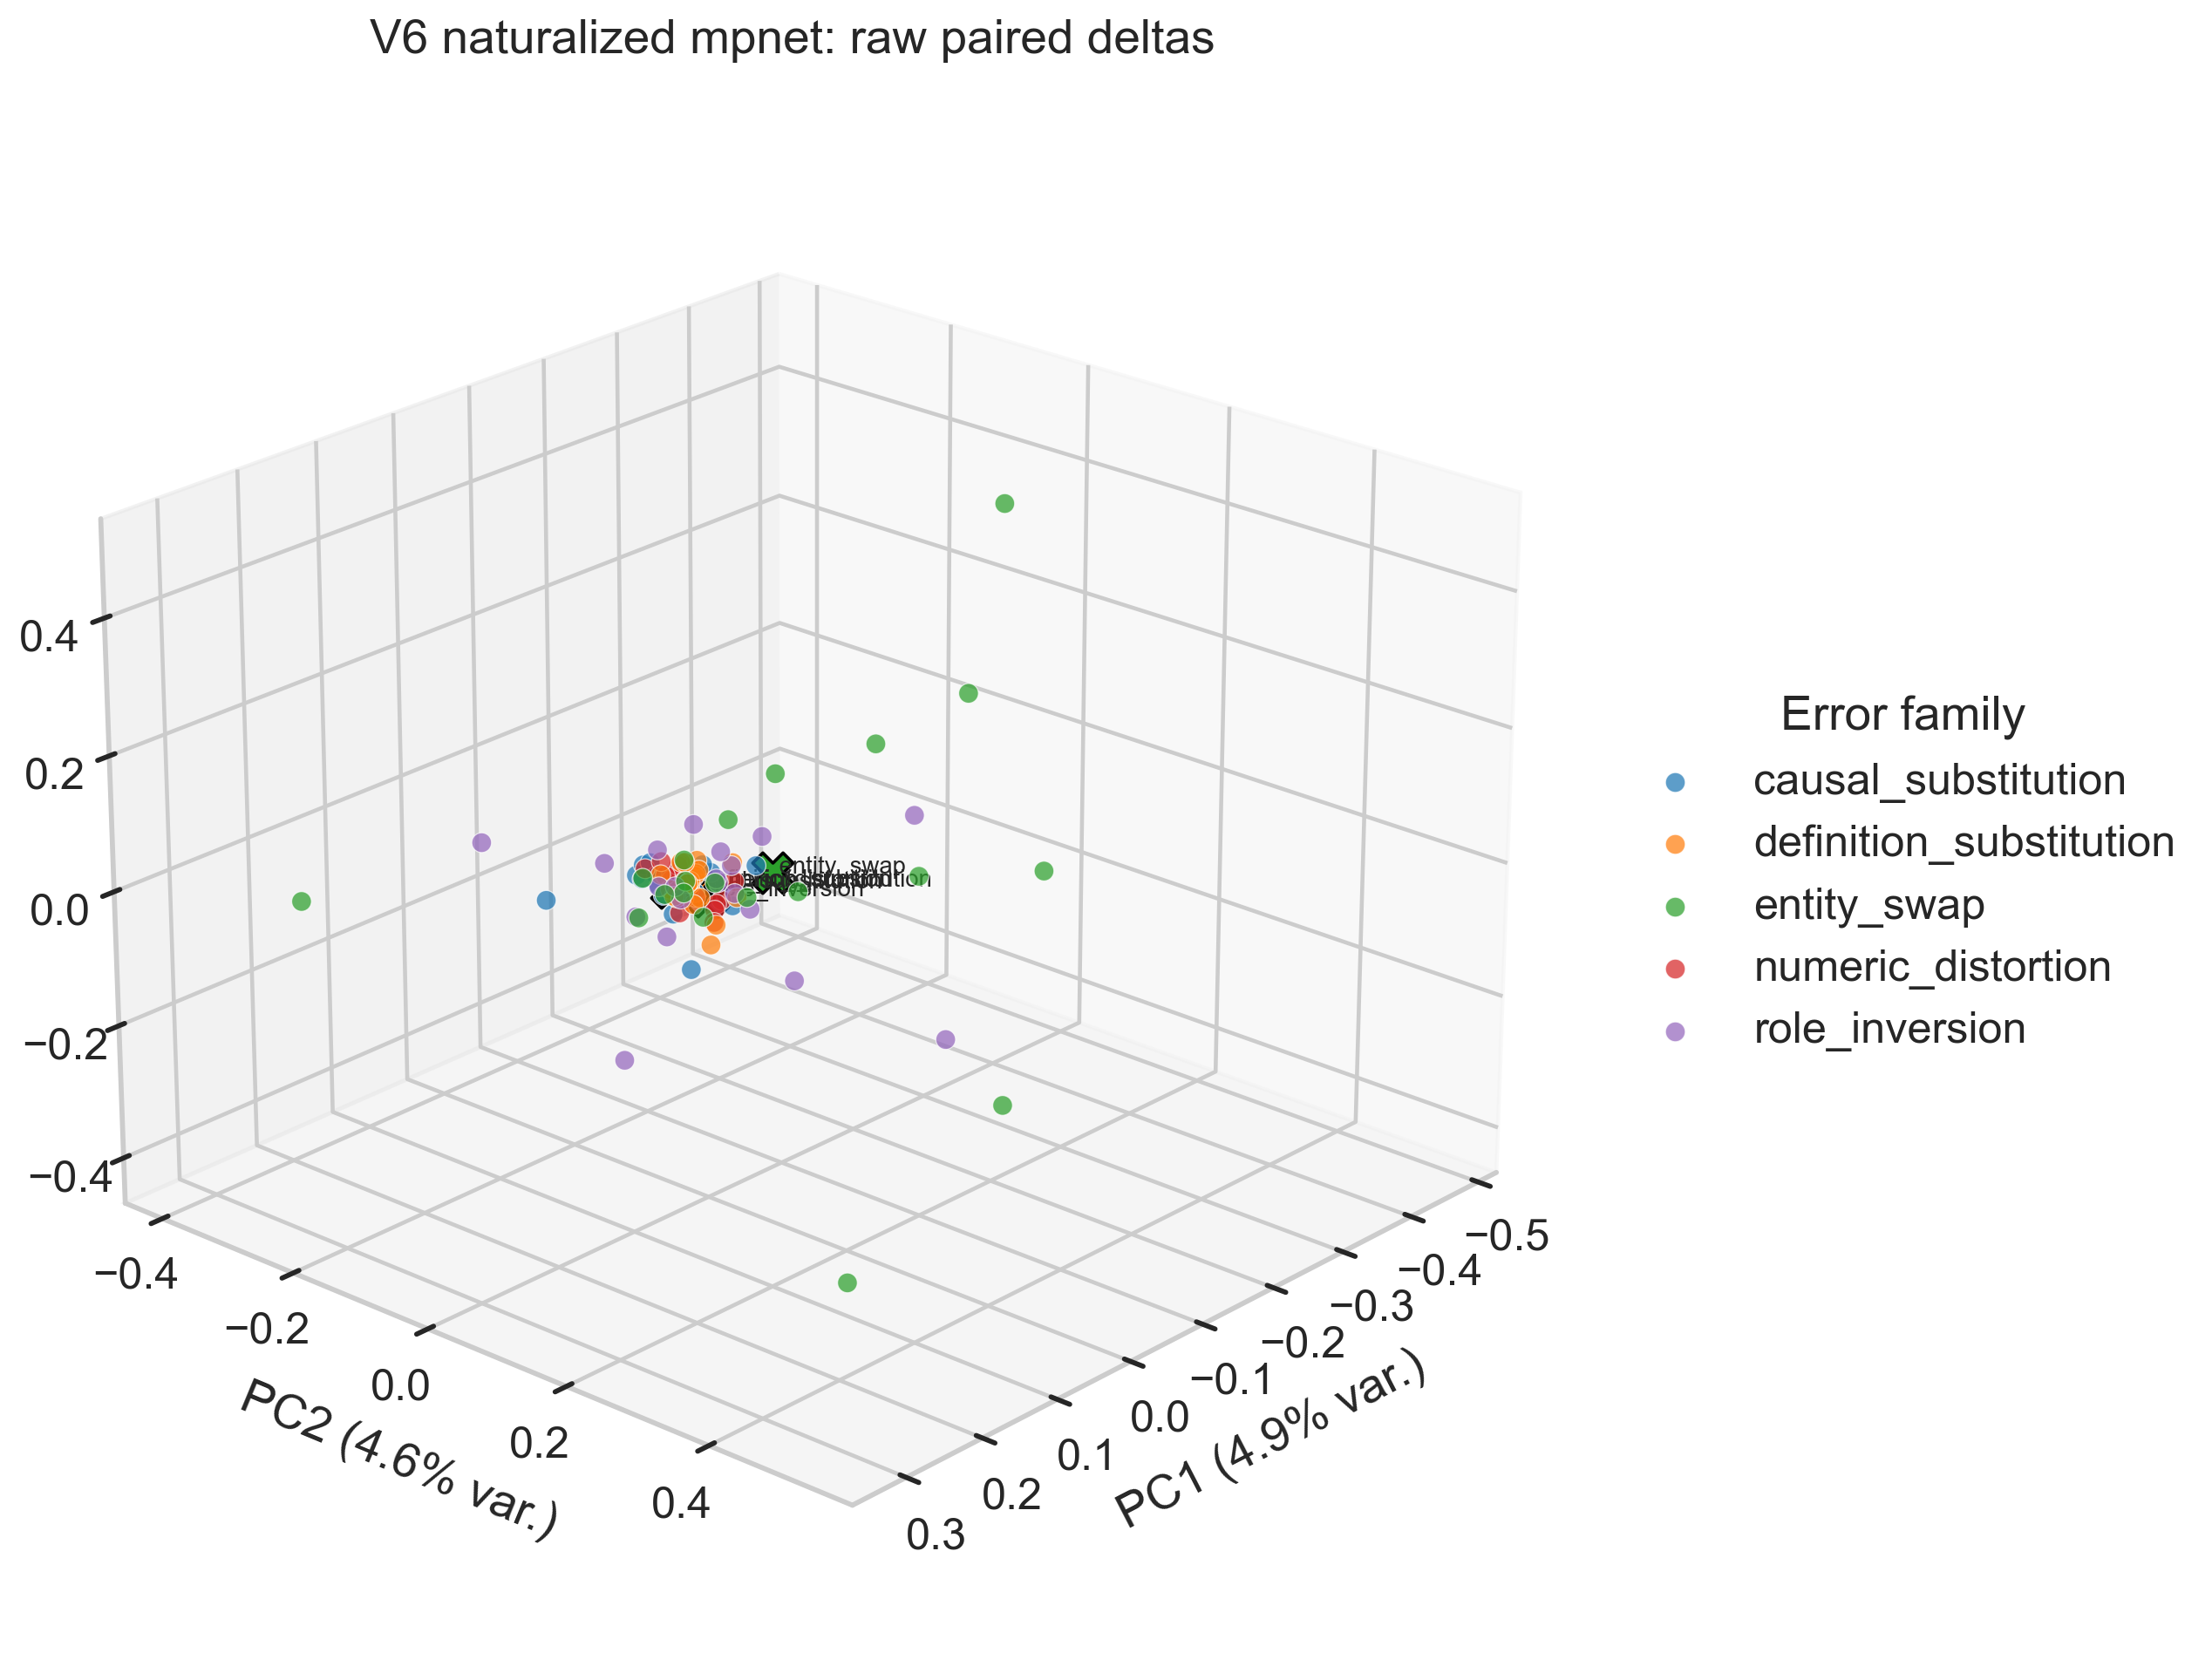

Data behind this chart, as committed beside it:
pair_id, question, error_family, truthful_sample_id, hallucinated_sample_id, truthful_answer, hallucinated_answer, delta_norm, base_id, raw_pc1, raw_pc2, raw_pc3
b01_causal_substitution, Evaluate the short factual answer below …, causal_substitution, truthful_b01_causal_substitution, hallucinated_b01_causal_substitution, In this case, mercury is the planet clos…, In this case, mercury is the planet clos…, 0.4368, b01, 0.02375, -0.06677, 0.01794
b01_definition_substitution, Evaluate the short factual answer below …, definition_substitution, truthful_b01_definition_substitution, hallucinated_b01_definition_substitution, A concise response would be that mercury…, A concise response would be that mercury…, 0.2725, b01, 0.04214, -0.001792, 0.004035
b01_entity_swap, Evaluate the short factual answer below …, entity_swap, truthful_b01_entity_swap, hallucinated_b01_entity_swap, Mercury is the planet closest to the Sun…, Venus is the planet closest to the Sun. …, 0.6654, b01, -0.0772, 0.01621, 0.1355
b01_numeric_distortion, Evaluate the short factual answer below …, numeric_distortion, truthful_b01_numeric_distortion, hallucinated_b01_numeric_distortion, The short answer is: Mercury is the plan…, The short answer is: Mercury is the seco…, 0.1963, b01, 0.0344, 0.01037, 0.03522
b01_role_inversion, Evaluate the short factual answer below …, role_inversion, truthful_b01_role_inversion, hallucinated_b01_role_inversion, The relevant fact is that mercury is the…, The relevant fact is that the Sun is the…, 0.2507, b01, 0.0307, -0.01282, 0.008629
b02_causal_substitution, Evaluate the short factual answer below …, causal_substitution, truthful_b02_causal_substitution, hallucinated_b02_causal_substitution, The relevant fact is that the heart is t…, The relevant fact is that the heart is t…, 0.2511, b02, 0.05501, -0.003491, 0.01108
b02_definition_substitution, Evaluate the short factual answer below …, definition_substitution, truthful_b02_definition_substitution, hallucinated_b02_definition_substitution, In this case, the heart is the organ tha…, In this case, the heart is the gland tha…, 0.241, b02, 0.04462, 0.029, 0.004492
b02_entity_swap, Evaluate the short factual answer below …, entity_swap, truthful_b02_entity_swap, hallucinated_b02_entity_swap, The short answer is: The heart is the or…, The short answer is: The liver is the or…, 0.6171, b02, -0.01676, 0.03954, -0.01081
b02_numeric_distortion, Evaluate the short factual answer below …, numeric_distortion, truthful_b02_numeric_distortion, hallucinated_b02_numeric_distortion, A concise response would be that the hea…, A concise response would be that the hea…, 0.3489, b02, 0.06947, 0.03592, 0.00664
b02_role_inversion, Evaluate the short factual answer below …, role_inversion, truthful_b02_role_inversion, hallucinated_b02_role_inversion, The heart is the organ that pumps blood …, Blood pumps the heart through the human …, 0.5706, b02, -0.09265, -0.06477, -0.03784
b03_causal_substitution, Evaluate the short factual answer below …, causal_substitution, truthful_b03_causal_substitution, hallucinated_b03_causal_substitution, Gold has the chemical symbol Au. The abb…, Gold has the chemical symbol Au because …, 0.3259, b03, 0.02242, -0.07846, -0.002357
b03_definition_substitution, Evaluate the short factual answer below …, definition_substitution, truthful_b03_definition_substitution, hallucinated_b03_definition_substitution, The relevant fact is that gold has the c…, The relevant fact is that gold has the c…, 0.1663, b03, 0.03249, -0.0181, 0.00364
b03_entity_swap, Evaluate the short factual answer below …, entity_swap, truthful_b03_entity_swap, hallucinated_b03_entity_swap, A concise response would be that gold ha…, A concise response would be that gold ha…, 0.2309, b03, 0.01468, -0.01515, 0.008266
b03_numeric_distortion, Evaluate the short factual answer below …, numeric_distortion, truthful_b03_numeric_distortion, hallucinated_b03_numeric_distortion, In this case, gold has the chemical symb…, In this case, gold has the chemical symb…, 0.2002, b03, 0.03418, 0.001316, 0.04645
b03_role_inversion, Evaluate the short factual answer below …, role_inversion, truthful_b03_role_inversion, hallucinated_b03_role_inversion, The short answer is: Gold has the chemic…, The short answer is: Au has the chemical…, 0.418, b03, -0.03065, -0.07188, -0.06109
b04_causal_substitution, Evaluate the short factual answer below …, causal_substitution, truthful_b04_causal_substitution, hallucinated_b04_causal_substitution, The short answer is: Lisbon is the capit…, The short answer is: Lisbon is the capit…, 0.4788, b04, 0.1025, -0.1221, -0.01732
b04_definition_substitution, Evaluate the short factual answer below …, definition_substitution, truthful_b04_definition_substitution, hallucinated_b04_definition_substitution, Lisbon is the capital of Portugal. It li…, Lisbon is the largest province of Portug…, 0.4408, b04, 0.06615, 0.04012, 0.08082
b04_entity_swap, Evaluate the short factual answer below …, entity_swap, truthful_b04_entity_swap, hallucinated_b04_entity_swap, In this case, lisbon is the capital of P…, In this case, madrid is the capital of P…, 0.5697, b04, 0.07081, -0.02201, -0.02156
b04_numeric_distortion, Evaluate the short factual answer below …, numeric_distortion, truthful_b04_numeric_distortion, hallucinated_b04_numeric_distortion, The relevant fact is that lisbon is the …, The relevant fact is that lisbon is one …, 0.1991, b04, 0.05522, -0.005872, 0.06001
b04_role_inversion, Evaluate the short factual answer below …, role_inversion, truthful_b04_role_inversion, hallucinated_b04_role_inversion, A concise response would be that lisbon …, A concise response would be that portuga…, 0.4402, b04, 0.01462, -0.08847, -0.07187
b05_causal_substitution, Evaluate the short factual answer below …, causal_substitution, truthful_b05_causal_substitution, hallucinated_b05_causal_substitution, A concise response would be that day and…, A concise response would be that day and…, 0.4301, b05, 0.0009867, 0.07176, 0.05654
b05_definition_substitution, Evaluate the short factual answer below …, definition_substitution, truthful_b05_definition_substitution, hallucinated_b05_definition_substitution, The short answer is: Day and night alter…, The short answer is: Day and night alter…, 0.06506, b05, 0.02313, 0.0005485, 0.01821
b05_entity_swap, Evaluate the short factual answer below …, entity_swap, truthful_b05_entity_swap, hallucinated_b05_entity_swap, The relevant fact is that day and night …, The relevant fact is that day and night …, 0.6341, b05, -0.07002, 0.2279, 0.06421
b05_numeric_distortion, Evaluate the short factual answer below …, numeric_distortion, truthful_b05_numeric_distortion, hallucinated_b05_numeric_distortion, Day and night alternate because Earth ro…, Day and night alternate because Earth ro…, 0.1189, b05, 0.02531, 0.002216, 0.008687
b05_role_inversion, Evaluate the short factual answer below …, role_inversion, truthful_b05_role_inversion, hallucinated_b05_role_inversion, In this case, day and night alternate be…, In this case, earth rotates because day …, 0.4614, b05, 0.01515, -0.05377, -0.01405
b06_causal_substitution, Evaluate the short factual answer below …, causal_substitution, truthful_b06_causal_substitution, hallucinated_b06_causal_substitution, In this case, jane Austen wrote Pride an…, In this case, jane Austen wrote Pride an…, 0.566, b06, 0.05602, -0.03308, 0.02473
b06_definition_substitution, Evaluate the short factual answer below …, definition_substitution, truthful_b06_definition_substitution, hallucinated_b06_definition_substitution, A concise response would be that jane Au…, A concise response would be that jane Au…, 0.5837, b06, 0.04393, 0.09043, 0.03706
b06_entity_swap, Evaluate the short factual answer below …, entity_swap, truthful_b06_entity_swap, hallucinated_b06_entity_swap, Jane Austen wrote Pride and Prejudice. T…, Charlotte Bronte wrote Pride and Prejudi…, 0.348, b06, 0.07594, 0.02164, 0.03156
b06_numeric_distortion, Evaluate the short factual answer below …, numeric_distortion, truthful_b06_numeric_distortion, hallucinated_b06_numeric_distortion, The short answer is: Jane Austen wrote P…, The short answer is: Jane Austen wrote t…, 0.4033, b06, 0.05617, 0.02959, 0.04539
b06_role_inversion, Evaluate the short factual answer below …, role_inversion, truthful_b06_role_inversion, hallucinated_b06_role_inversion, The relevant fact is that jane Austen wr…, The relevant fact is that pride and Prej…, 0.5817, b06, 0.03838, -0.02975, 0.06061
b07_causal_substitution, Evaluate the short factual answer below …, causal_substitution, truthful_b07_causal_substitution, hallucinated_b07_causal_substitution, The relevant fact is that the mantle is …, The relevant fact is that the mantle is …, 0.2118, b07, 0.03957, -0.02474, 0.008106
b07_definition_substitution, Evaluate the short factual answer below …, definition_substitution, truthful_b07_definition_substitution, hallucinated_b07_definition_substitution, In this case, the mantle is the layer di…, In this case, the mantle is the atmosphe…, 0.25, b07, 0.01033, -0.006528, 0.01708
b07_entity_swap, Evaluate the short factual answer below …, entity_swap, truthful_b07_entity_swap, hallucinated_b07_entity_swap, The short answer is: The mantle is the l…, The short answer is: The core is the lay…, 0.7664, b07, 0.1891, -0.3907, -0.07653
b07_numeric_distortion, Evaluate the short factual answer below …, numeric_distortion, truthful_b07_numeric_distortion, hallucinated_b07_numeric_distortion, A concise response would be that the man…, A concise response would be that the man…, 0.2952, b07, 0.03843, -0.04787, 0.02621
b07_role_inversion, Evaluate the short factual answer below …, role_inversion, truthful_b07_role_inversion, hallucinated_b07_role_inversion, The mantle is the layer directly beneath…, Earth's crust is the layer directly bene…, 0.5416, b07, 0.07389, -0.25, 0.008221
b08_causal_substitution, Evaluate the short factual answer below …, causal_substitution, truthful_b08_causal_substitution, hallucinated_b08_causal_substitution, A thermometer measures body temperature.…, A thermometer measures body temperature …, 0.2384, b08, 0.04471, -0.02155, 0.01348
b08_definition_substitution, Evaluate the short factual answer below …, definition_substitution, truthful_b08_definition_substitution, hallucinated_b08_definition_substitution, The relevant fact is that a thermometer …, The relevant fact is that a thermometer …, 0.2198, b08, 0.001857, -0.01246, 0.03418
b08_entity_swap, Evaluate the short factual answer below …, entity_swap, truthful_b08_entity_swap, hallucinated_b08_entity_swap, A concise response would be that a therm…, A concise response would be that a steth…, 0.4873, b08, -0.002777, 0.1277, 0.03699
b08_numeric_distortion, Evaluate the short factual answer below …, numeric_distortion, truthful_b08_numeric_distortion, hallucinated_b08_numeric_distortion, In this case, a thermometer measures bod…, In this case, a thermometer measures the…, 0.3411, b08, -0.005023, 0.01533, -0.01806
b08_role_inversion, Evaluate the short factual answer below …, role_inversion, truthful_b08_role_inversion, hallucinated_b08_role_inversion, The short answer is: A thermometer measu…, The short answer is: Body temperature me…, 0.5735, b08, -0.06783, -0.0572, -0.04868
b09_causal_substitution, Evaluate the short factual answer below …, causal_substitution, truthful_b09_causal_substitution, hallucinated_b09_causal_substitution, The short answer is: The Bill of Rights …, The short answer is: The Bill of Rights …, 0.4053, b09, 0.000155, -0.04955, -0.06044
b09_definition_substitution, Evaluate the short factual answer below …, definition_substitution, truthful_b09_definition_substitution, hallucinated_b09_definition_substitution, The Bill of Rights contains ten amendmen…, The Bill of Rights contains ten court ru…, 0.3433, b09, -0.03126, 0.003414, 0.02076
b09_entity_swap, Evaluate the short factual answer below …, entity_swap, truthful_b09_entity_swap, hallucinated_b09_entity_swap, In this case, the Bill of Rights contain…, In this case, the Constitution contains …, 0.4096, b09, -0.04479, -0.08219, -0.01304
b09_numeric_distortion, Evaluate the short factual answer below …, numeric_distortion, truthful_b09_numeric_distortion, hallucinated_b09_numeric_distortion, The relevant fact is that the Bill of Ri…, The relevant fact is that the Bill of Ri…, 0.2582, b09, 0.05439, -0.001027, 0.04099
b09_role_inversion, Evaluate the short factual answer below …, role_inversion, truthful_b09_role_inversion, hallucinated_b09_role_inversion, A concise response would be that the Bil…, A concise response would be that ten ame…, 0.619, b09, -0.05643, -0.1211, -0.1489
b10_causal_substitution, Evaluate the short factual answer below …, causal_substitution, truthful_b10_causal_substitution, hallucinated_b10_causal_substitution, A concise response would be that an anto…, A concise response would be that an anto…, 0.3229, b10, 0.03744, -0.04163, 0.03696
b10_definition_substitution, Evaluate the short factual answer below …, definition_substitution, truthful_b10_definition_substitution, hallucinated_b10_definition_substitution, The short answer is: An antonym is a wor…, The short answer is: An antonym is a sen…, 0.2739, b10, 0.02712, -0.01514, -0.01047
b10_entity_swap, Evaluate the short factual answer below …, entity_swap, truthful_b10_entity_swap, hallucinated_b10_entity_swap, The relevant fact is that an antonym is …, The relevant fact is that a synonym is a…, 0.6788, b10, 0.09008, 0.005591, 0.05634
b10_numeric_distortion, Evaluate the short factual answer below …, numeric_distortion, truthful_b10_numeric_distortion, hallucinated_b10_numeric_distortion, An antonym is a word with an opposite me…, An antonym is a word with two opposite m…, 0.2503, b10, 0.03893, 0.001332, 0.04857
b10_role_inversion, Evaluate the short factual answer below …, role_inversion, truthful_b10_role_inversion, hallucinated_b10_role_inversion, In this case, an antonym is a word with …, In this case, an opposite meaning is a w…, 0.4723, b10, 0.08686, -0.05341, 0.05511
b11_causal_substitution, Evaluate the short factual answer below …, causal_substitution, truthful_b11_causal_substitution, hallucinated_b11_causal_substitution, In this case, a triangle has three sides…, In this case, a triangle has three sides…, 0.5005, b11, 0.03807, -0.03139, 0.02157
b11_definition_substitution, Evaluate the short factual answer below …, definition_substitution, truthful_b11_definition_substitution, hallucinated_b11_definition_substitution, A concise response would be that a trian…, A concise response would be that a trian…, 0.3377, b11, 0.04618, 0.02254, 0.03385
b11_entity_swap, Evaluate the short factual answer below …, entity_swap, truthful_b11_entity_swap, hallucinated_b11_entity_swap, A triangle has three sides. This is one …, A square has three sides. This is one of…, 0.7422, b11, -0.2043, 0.02712, 0.1253
b11_numeric_distortion, Evaluate the short factual answer below …, numeric_distortion, truthful_b11_numeric_distortion, hallucinated_b11_numeric_distortion, The short answer is: A triangle has thre…, The short answer is: A triangle has four…, 0.3476, b11, 0.003226, 0.04299, 0.02397
b11_role_inversion, Evaluate the short factual answer below …, role_inversion, truthful_b11_role_inversion, hallucinated_b11_role_inversion, The relevant fact is that a triangle has…, The relevant fact is that three sides ha…, 0.3873, b11, -0.04352, -0.007075, -0.03496
b12_causal_substitution, Evaluate the short factual answer below …, causal_substitution, truthful_b12_causal_substitution, hallucinated_b12_causal_substitution, The relevant fact is that a standard vio…, The relevant fact is that a standard vio…, 0.3028, b12, 0.05711, 0.01466, 0.0286
b12_definition_substitution, Evaluate the short factual answer below …, definition_substitution, truthful_b12_definition_substitution, hallucinated_b12_definition_substitution, In this case, a standard violin has four…, In this case, a standard violin has four…, 0.4863, b12, 0.05367, -0.008513, 0.03893
b12_entity_swap, Evaluate the short factual answer below …, entity_swap, truthful_b12_entity_swap, hallucinated_b12_entity_swap, The short answer is: A standard violin h…, The short answer is: A standard cello ha…, 0.584, b12, 0.02471, -0.007065, -0.001405
b12_numeric_distortion, Evaluate the short factual answer below …, numeric_distortion, truthful_b12_numeric_distortion, hallucinated_b12_numeric_distortion, A concise response would be that a stand…, A concise response would be that a stand…, 0.1634, b12, 0.02353, -0.006541, 0.01081
b12_role_inversion, Evaluate the short factual answer below …, role_inversion, truthful_b12_role_inversion, hallucinated_b12_role_inversion, A standard violin has four strings. The …, Four strings have a standard violin rath…, 0.4215, b12, -0.05917, -0.001523, -0.06399
... 40 more rows
